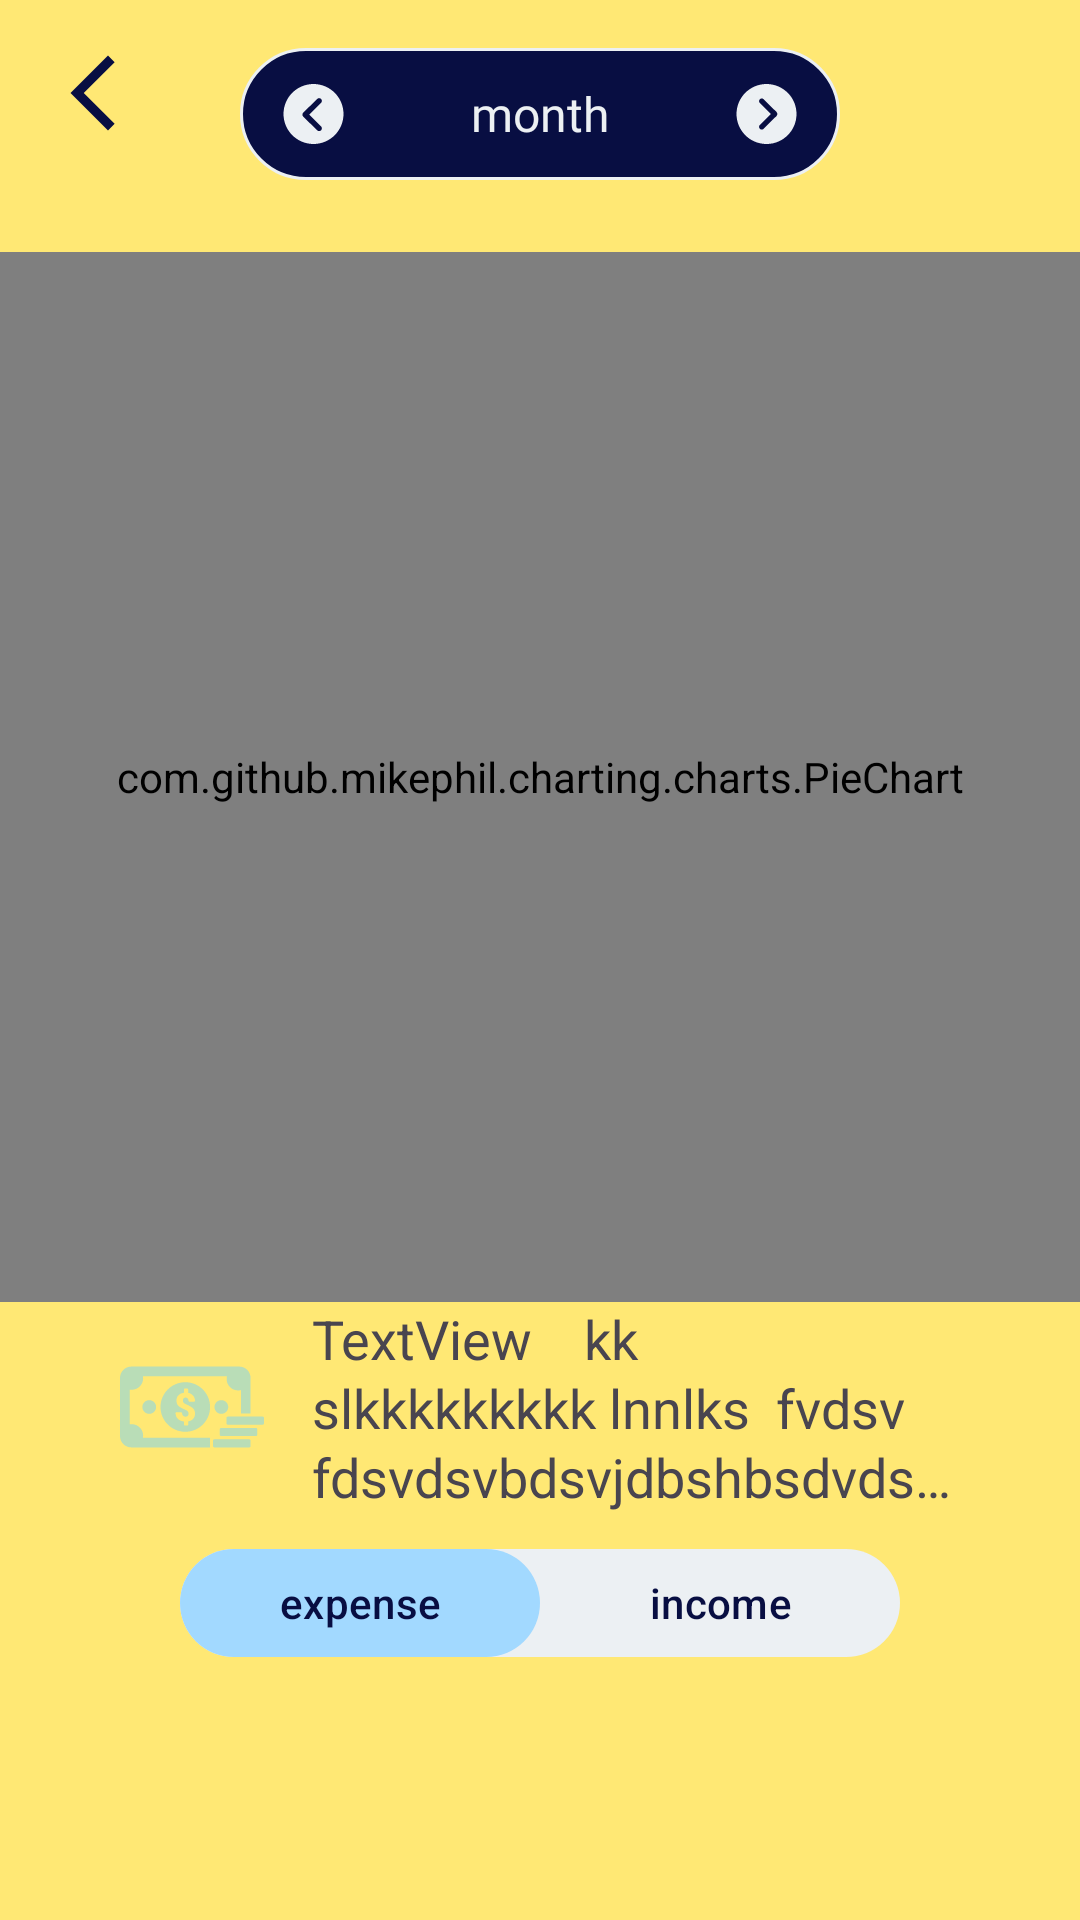

Layout XML and referenced resources for this Android screen:
<!-- AndroidManifest.xml: application theme Theme.ExpenseManager -->
<!-- res/layout/fragment_history_page.xml -->
<?xml version="1.0" encoding="utf-8"?>
<androidx.constraintlayout.widget.ConstraintLayout xmlns:android="http://schemas.android.com/apk/res/android"
    xmlns:app="http://schemas.android.com/apk/res-auto"
    xmlns:tools="http://schemas.android.com/tools"
    android:layout_width="match_parent"
    android:layout_height="match_parent"
    android:background="@color/history_background"
    tools:context=".ui.ExpensesPage">
    <LinearLayout
        android:id="@+id/linearLayout4"
        android:layout_width="200dp"
        android:layout_height="wrap_content"
        android:layout_marginTop="16dp"
        android:background="@drawable/expense_filter_border"
        android:orientation="horizontal"
        app:layout_constraintEnd_toEndOf="parent"
        app:layout_constraintStart_toStartOf="parent"
        app:layout_constraintTop_toTopOf="parent">

        <ImageView
            android:id="@+id/previous_month_expense"
            android:layout_width="wrap_content"
            android:layout_height="wrap_content"
            android:layout_margin="4dp"
            android:paddingLeft="8dp"
            android:paddingTop="8dp"
            android:paddingRight="8dp"
            android:paddingBottom="3dp"
            android:background="@drawable/ripple_effect"
            android:src="@drawable/previous_month1" />

        <TextView
            android:id="@+id/expense_month_history"
            android:layout_width="0dp"
            android:layout_height="wrap_content"
            android:layout_gravity="center"
            android:layout_weight="1"
            android:fontFamily="@font/pt_serif_regular"
            android:gravity="center"
            android:text="month"
            android:textColor="@color/main_screen_background"
            android:textSize="16sp" />

        <ImageView
            android:id="@+id/next_month_expense"
            android:layout_width="wrap_content"
            android:layout_height="wrap_content"
            android:layout_margin="4dp"
            android:paddingLeft="8dp"
            android:paddingTop="8dp"
            android:paddingRight="8dp"
            android:paddingBottom="3dp"
            android:background="@drawable/ripple_effect"
            android:src="@drawable/next_month1" />

    </LinearLayout>

    <ImageView
        android:id="@+id/history_back"
        android:layout_width="wrap_content"
        android:layout_height="wrap_content"
        android:layout_marginStart="16dp"
        android:layout_marginTop="16dp"
        android:src="@drawable/back_icon"
        app:layout_constraintStart_toStartOf="parent"
        app:layout_constraintTop_toTopOf="parent" />

    <com.github.mikephil.charting.charts.PieChart
        android:id="@+id/pieChart"
        android:layout_width="match_parent"
        android:layout_height="350dp"
        android:layout_marginTop="24dp"
        app:layout_constraintEnd_toEndOf="parent"
        app:layout_constraintHorizontal_bias="0.0"
        app:layout_constraintStart_toStartOf="parent"
        app:layout_constraintTop_toBottomOf="@+id/linearLayout4" />

    <LinearLayout
        android:id="@+id/linearLayout5"
        android:layout_width="0dp"
        android:layout_height="wrap_content"
        android:layout_marginStart="40dp"
        android:layout_marginEnd="40dp"
        android:gravity="center"
        android:orientation="horizontal"
        app:layout_constraintEnd_toEndOf="parent"
        app:layout_constraintStart_toStartOf="parent"
        app:layout_constraintTop_toBottomOf="@+id/pieChart">

        <ImageView
            android:id="@+id/imageView7"
            android:layout_width="wrap_content"
            android:layout_height="wrap_content"
            android:layout_marginEnd="16dp"
            android:src="@drawable/category_debt" />

        <TextView
            android:id="@+id/textView6"
            android:layout_width="wrap_content"
            android:layout_height="wrap_content"
            android:lineSpacingExtra="2sp"
            android:ellipsize="end"
            android:maxLines="3"
            android:text="TextView    kk slkkkkkkkkk lnnlks  fvdsv fdsvdsvbdsvjdbshbsdvds dsvndsjnvds dsjvbjdsbvjbds dsv"
            android:textSize="18sp" />
    </LinearLayout>

    <com.google.android.material.tabs.TabLayout
        android:id="@+id/tabLayout"
        android:layout_width="0dp"
        android:layout_height="36dp"
        android:layout_marginStart="60dp"
        android:layout_marginTop="12dp"
        android:layout_marginEnd="60dp"
        android:background="@drawable/rounded_expense_text_background"
        app:layout_constraintEnd_toEndOf="parent"
        app:layout_constraintStart_toStartOf="parent"
        app:layout_constraintTop_toBottomOf="@+id/linearLayout5"
        app:tabIndicator="@drawable/rounded_expense_page_backgrounds"
        app:tabIndicatorColor="@color/sea"
        app:tabIndicatorFullWidth="true"
        app:tabIndicatorGravity="stretch"
        app:tabTextColor="@color/text_color">

        <com.google.android.material.tabs.TabItem
            android:layout_width="wrap_content"
            android:layout_height="wrap_content"
            android:text="expense" />

        <com.google.android.material.tabs.TabItem
            android:layout_width="wrap_content"
            android:layout_height="wrap_content"
            android:text="income" />
    </com.google.android.material.tabs.TabLayout>

    <androidx.recyclerview.widget.RecyclerView
        android:id="@+id/recyclerHistory"
        android:layout_width="0dp"
        android:layout_height="0dp"
        android:layout_marginTop="24dp"
        app:layout_constraintBottom_toBottomOf="parent"
        app:layout_constraintEnd_toEndOf="parent"
        app:layout_constraintStart_toStartOf="parent"
        app:layout_constraintTop_toBottomOf="@+id/tabLayout" />
</androidx.constraintlayout.widget.ConstraintLayout>
<!-- resources referenced by this layout -->
<resources>
  <color name="history_background">#FFE874</color>
  <color name="main_screen_background">#ECF0F3</color>
  <color name="sea">#a2d9ff</color>
  <color name="text_color">#080E42</color>
  <!-- drawable back_icon (drawable) -->
  <vector android:height="30dp" android:tint="@color/text_color"
      android:viewportHeight="24" android:viewportWidth="24"
      android:width="30dp" xmlns:android="http://schemas.android.com/apk/res/android">
      <path android:fillColor="@color/text_color" android:pathData="M17.77,3.77l-1.77,-1.77l-10,10l10,10l1.77,-1.77l-8.23,-8.23z"/>
  </vector>
  <!-- drawable expense_filter_border (drawable) -->
  <?xml version="1.0" encoding="UTF-8"?>
  <shape xmlns:android="http://schemas.android.com/apk/res/android">
      <stroke android:width="1dp" android:color="@color/main_screen_background"/>
      <corners android:radius="30dp"/>
      <solid android:color="@color/text_color"/>
      <padding android:left="0dp" android:top="0dp" android:right="0dp" android:bottom="0dp" />
  </shape>
  <!-- drawable previous_month1 (drawable) -->
  <vector android:height="25dp" android:viewportHeight="700"
      android:viewportWidth="700" android:width="25dp" xmlns:android="http://schemas.android.com/apk/res/android">
      <path android:fillColor="@color/main_screen_background" android:fillType="evenOdd" android:pathData="m350,0c-154.7,0 -280,125.36 -280,280 0,154.7 125.36,280 280,280 154.7,0 280,-125.36 280,-280 0,-154.7 -125.36,-280 -280,-280m70.79,139.73c10.15,10.01 10.15,26.23 0,36.23l-111.52,109.94 111.52,109.94c10.15,10.01 10.15,26.23 0,36.25 -10.15,10.01 -26.61,10.01 -36.77,0l-129.91,-128.06c-10.15,-10.01 -10.15,-26.23 0,-36.25l129.91,-128.06c5.07,-5.01 11.73,-7.5 18.38,-7.5 6.65,0 13.3,2.51 18.38,7.5"/>
  </vector>
  <!-- drawable ripple_effect (drawable) -->
  <?xml version="1.0" encoding="utf-8"?>
  <ripple xmlns:android="http://schemas.android.com/apk/res/android"
      android:color="@color/main_screen_background">
  </ripple>
  <!-- drawable rounded_expense_page_backgrounds (drawable) -->
  <?xml version="1.0" encoding="UTF-8"?>
  <shape xmlns:android="http://schemas.android.com/apk/res/android">
      <solid android:color="@color/sea"/>
      <corners android:radius="30dp"/>
      <padding android:left="0dp" android:top="0dp" android:right="0dp" android:bottom="0dp" />
  </shape>
  <!-- drawable rounded_expense_text_background (drawable) -->
  <?xml version="1.0" encoding="UTF-8"?>
  <shape xmlns:android="http://schemas.android.com/apk/res/android">
      <solid android:color="@color/main_screen_background"/>
      <corners android:radius="30dp"/>
      <padding android:left="0dp" android:top="0dp" android:right="0dp" android:bottom="0dp" />
  </shape>
  <style name="Theme.ExpenseManager" parent="Theme.Material3.DayNight.NoActionBar">
          
          <item name="colorPrimary">@color/text_color</item>
          <item name="colorPrimaryVariant">@color/decorative_background_2</item>
          <item name="colorOnPrimary">@color/white</item>
          
          <item name="colorSecondary">@color/teal_200</item>
          <item name="colorSecondaryVariant">@color/teal_700</item>
          <item name="colorOnSecondary">@color/white</item>
          
          <item name="android:statusBarColor">?attr/colorPrimaryVariant</item>
          
      </style>
  <color name="decorative_background_2">#22915E</color>
  <color name="white">#FFFFFFFF</color>
  <color name="teal_200">#FF03DAC5</color>
  <color name="teal_700">#FF018786</color>
</resources>
